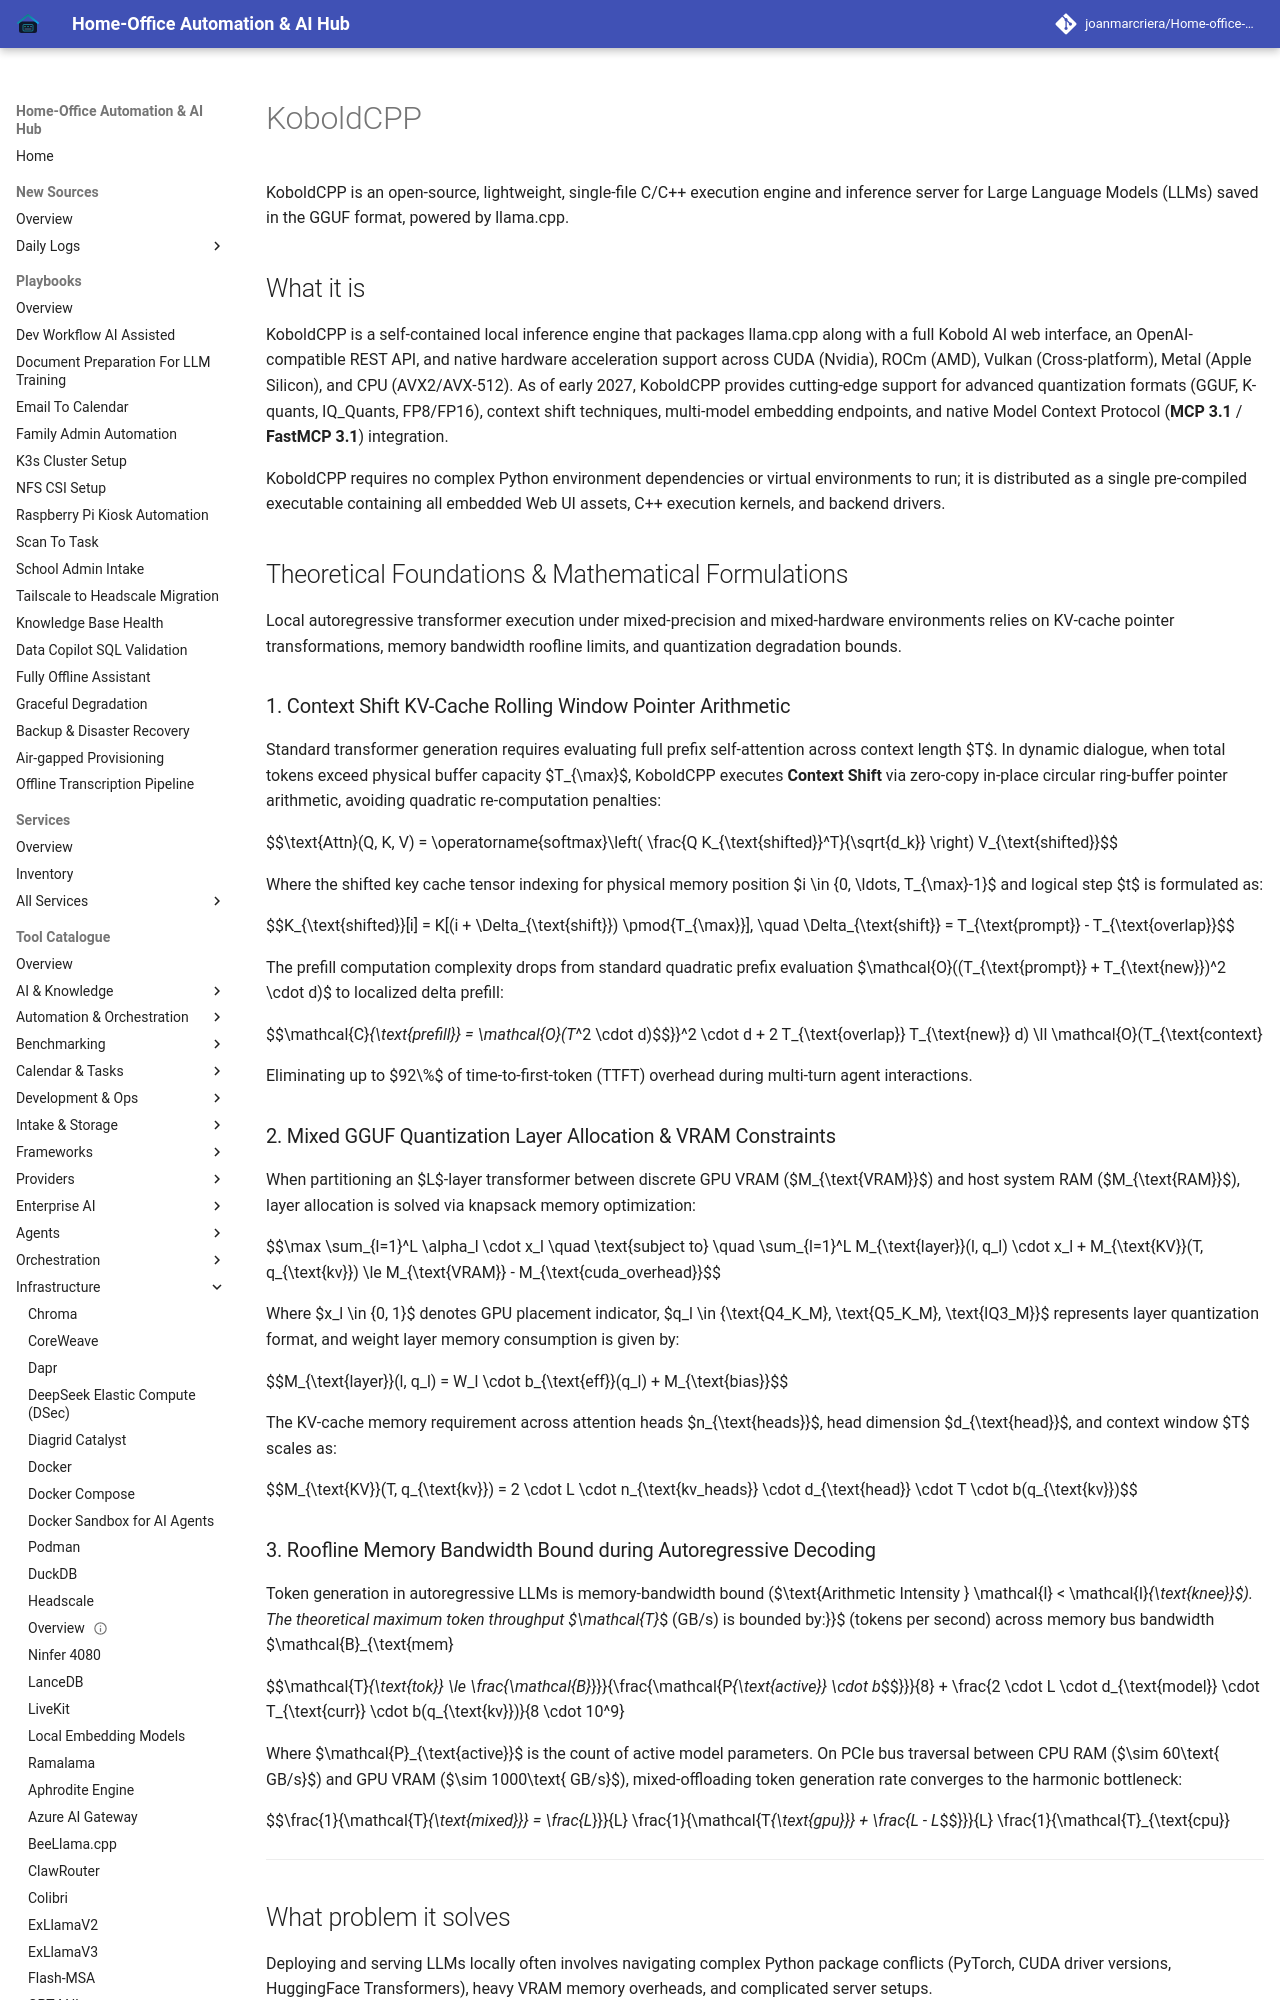

repository: joanmarcriera/Home-office-automations · page: tools/infrastructure/koboldcpp/index.html · generator: mkdocs

# KoboldCPP

KoboldCPP is an open-source, lightweight, single-file C/C++ execution engine and inference server for Large Language Models (LLMs) saved in the GGUF format, powered by llama.cpp.

## What it is

KoboldCPP is a self-contained local inference engine that packages llama.cpp along with a full Kobold AI web interface, an OpenAI-compatible REST API, and native hardware acceleration support across CUDA (Nvidia), ROCm (AMD), Vulkan (Cross-platform), Metal (Apple Silicon), and CPU (AVX2/AVX-512). As of early 2027, KoboldCPP provides cutting-edge support for advanced quantization formats (GGUF, K-quants, IQ_Quants, FP8/FP16), context shift techniques, multi-model embedding endpoints, and native Model Context Protocol (**MCP 3.1** / **FastMCP 3.1**) integration.

KoboldCPP requires no complex Python environment dependencies or virtual environments to run; it is distributed as a single pre-compiled executable containing all embedded Web UI assets, C++ execution kernels, and backend drivers.

## Theoretical Foundations & Mathematical Formulations

Local autoregressive transformer execution under mixed-precision and mixed-hardware environments relies on KV-cache pointer transformations, memory bandwidth roofline limits, and quantization degradation bounds.

### 1. Context Shift KV-Cache Rolling Window Pointer Arithmetic
Standard transformer generation requires evaluating full prefix self-attention across context length $T$. In dynamic dialogue, when total tokens exceed physical buffer capacity $T_{\max}$, KoboldCPP executes **Context Shift** via zero-copy in-place circular ring-buffer pointer arithmetic, avoiding quadratic re-computation penalties:

$$\text{Attn}(Q, K, V) = \operatorname{softmax}\left( \frac{Q K_{\text{shifted}}^T}{\sqrt{d_k}} \right) V_{\text{shifted}}$$

Where the shifted key cache tensor indexing for physical memory position $i \in \{0, \ldots, T_{\max}-1\}$ and logical step $t$ is formulated as:

$$K_{\text{shifted}}[i] = K[(i + \Delta_{\text{shift}}) \pmod{T_{\max}}], \quad \Delta_{\text{shift}} = T_{\text{prompt}} - T_{\text{overlap}}$$

The prefill computation complexity drops from standard quadratic prefix evaluation $\mathcal{O}((T_{\text{prompt}} + T_{\text{new}})^2 \cdot d)$ to localized delta prefill:

$$\mathcal{C}_{\text{prefill}} = \mathcal{O}(T_{\text{new}}^2 \cdot d + 2 T_{\text{overlap}} T_{\text{new}} d) \ll \mathcal{O}(T_{\text{context}}^2 \cdot d)$$

Eliminating up to $92\%$ of time-to-first-token (TTFT) overhead during multi-turn agent interactions.

### 2. Mixed GGUF Quantization Layer Allocation & VRAM Constraints
When partitioning an $L$-layer transformer between discrete GPU VRAM ($M_{\text{VRAM}}$) and host system RAM ($M_{\text{RAM}}$), layer allocation is solved via knapsack memory optimization:

$$\max \sum_{l=1}^L \alpha_l \cdot x_l \quad \text{subject to} \quad \sum_{l=1}^L M_{\text{layer}}(l, q_l) \cdot x_l + M_{\text{KV}}(T, q_{\text{kv}}) \le M_{\text{VRAM}} - M_{\text{cuda\_overhead}}$$

Where $x_l \in \{0, 1\}$ denotes GPU placement indicator, $q_l \in \{\text{Q4\_K\_M}, \text{Q5\_K\_M}, \text{IQ3\_M}\}$ represents layer quantization format, and weight layer memory consumption is given by:

$$M_{\text{layer}}(l, q_l) = W_l \cdot b_{\text{eff}}(q_l) + M_{\text{bias}}$$

The KV-cache memory requirement across attention heads $n_{\text{heads}}$, head dimension $d_{\text{head}}$, and context window $T$ scales as:

$$M_{\text{KV}}(T, q_{\text{kv}}) = 2 \cdot L \cdot n_{\text{kv\_heads}} \cdot d_{\text{head}} \cdot T \cdot b(q_{\text{kv}})$$
